Run: headless pygame with SDL's dummy video driver; simulated clock (each Clock.tick advances the game by its frame time, no real sleeping); random seed 0; keys injected as events and as key.get_pressed() state; no mouse input.
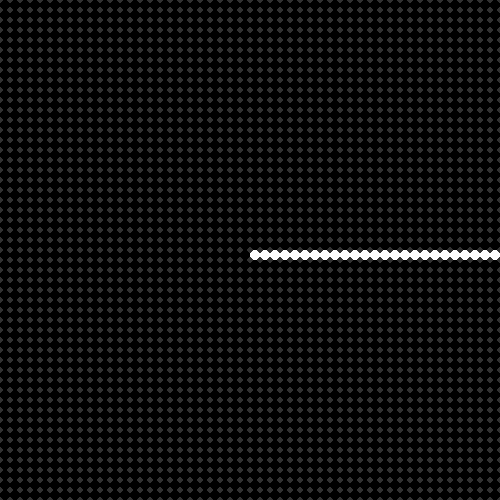
Frame 1 of 4 · flips 1–60 · no input
Frame 2 of 4 · flips 61–180 · tapped SPACE, RETURN · held RIGHT (→), D · screen unchanged from frame 1, image omitted
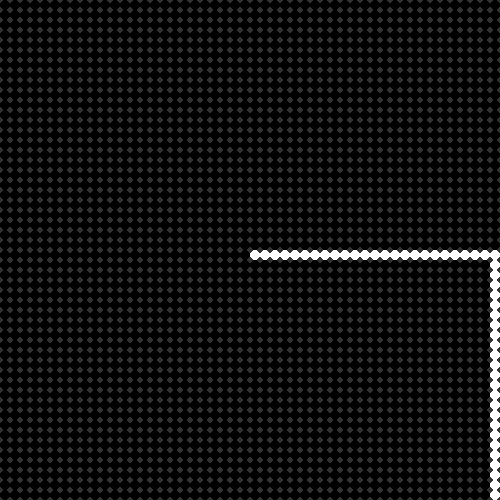
Frame 3 of 4 · flips 181–300 · held DOWN (↓), S
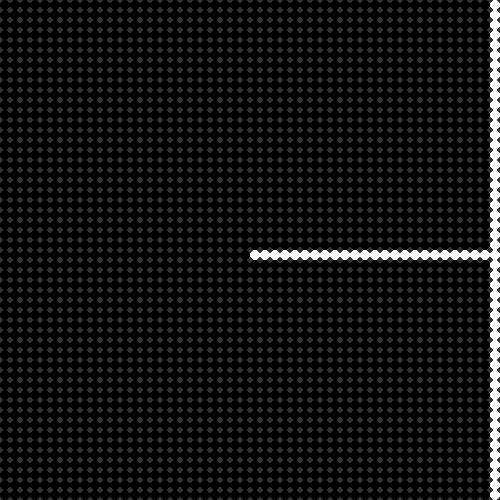
Frame 4 of 4 · flips 301–420 · held LEFT (←), A, UP (↑), W

The pygame program that drew these frames:

import pygame
from pygame.locals import *
import sys
def main():
    pygame.init()                                 # Pygameの初期化c
    screen = pygame.display.set_mode((500, 500))  # 800*600の画面
    px=0
    py=500
    yuka=500
    key_in=(1,0)

    maps=[[0 for i in range(50)] for j in range(50)]
    hed=[25,25]

    while True:

        maps[hed[0]][hed[1]]=255
        hed[0]+=key_in[0]
        hed[1]+=key_in[1]
        if(hed[0]>=50):hed[0]=49
        if(hed[1]>=50):hed[1]=49
        if(hed[0]<0):hed[0]=0
        if(hed[1]<0):hed[1]=0
        print(hed)

        screen.fill((50,50,50))                                    # 背景を白
        pygame.draw.line(screen, (0,255,0), (0,550), (700,550), 2)    # 線
        for i,t in enumerate(maps):
            for i2,t2 in enumerate(t):
                pygame.draw.circle(screen,(t2,t2,t2),(5+i*10,5+i2*10),5)              # ●
            
        pygame.draw.rect(screen, (255,255,0), Rect(px,py,50,50), 1)    # syuzinkou
        pygame.display.update()


        # イベント処理
        for event in pygame.event.get():  # イベントを取得
            if event.type == KEYDOWN:  # キーを押したとき
            # ESCキーならスクリプトを終了
                print(event.key)
                if event.key == K_ESCAPE:
                    pygame.quit()
                    sys.exit()
                if event.key == 1073741903:#->
                    key_in=(1,0)
                if event.key == 1073741904:#<-
                    key_in=(-1,0)
                if event.key == 1073741905:#^
                    key_in=(0,1)
                if event.key == 1073741906:#^
                    key_in=(0,-1)
                        
            if event.type == QUIT:        # 閉じるボタンが押されたら終了
                pygame.quit()             # Pygameの終了(ないと終われない)
                sys.exit()                # 終了（ないとエラーで終了することになる）


if __name__ == "__main__":
    main()
